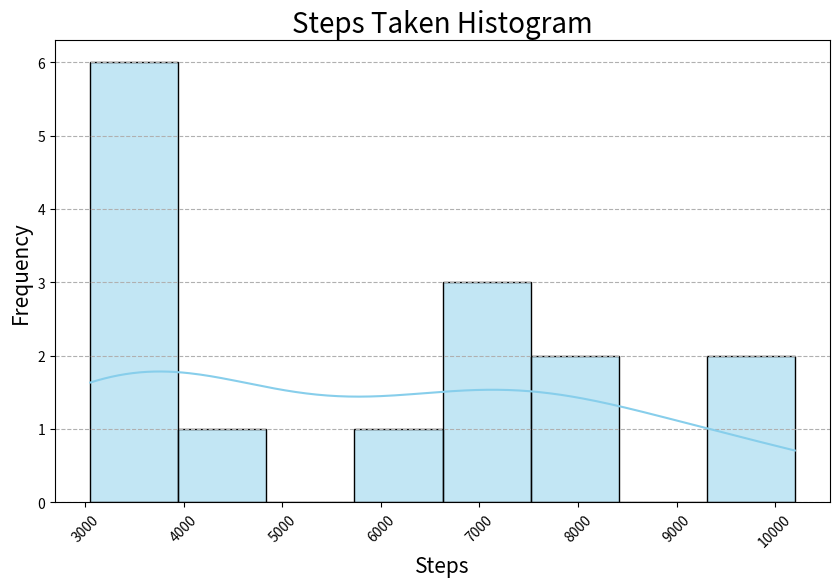

This chart was generated by the following Python code:

import pandas as pd
import seaborn as sns
import matplotlib.pyplot as plt

# Your data as a list of dictionaries
data = [{'Day': 'Monday', 'Steps': 3450}, {'Day': 'Tuesday', 'Steps': 7100}, {'Day': 'Wednesday', 'Steps': 6800},
        {'Day': 'Thursday', 'Steps': 3700}, {'Day': 'Friday', 'Steps': 4030}, {'Day': 'Saturday', 'Steps': 7960},
        {'Day': 'Sunday', 'Steps': 10200}, {'Day': 'Monday', 'Steps': 3210}, {'Day': 'Tuesday', 'Steps': 6890},
        {'Day': 'Wednesday', 'Steps': 6580}, {'Day': 'Thursday', 'Steps': 3500}, {'Day': 'Friday', 'Steps': 3880},
        {'Day': 'Saturday', 'Steps': 8100}, {'Day': 'Sunday', 'Steps': 9700}, {'Day': 'Monday', 'Steps': 3050}]

# Convert the list of dictionaries to a pandas DataFrame
df = pd.DataFrame(data)

# Create the histogram using Seaborn
plt.figure(figsize=(10, 6))  # Set the figure size
sns.histplot(df['Steps'], kde=True, bins=8, color='skyblue', edgecolor='black')

# Customizing the plot to make it more informative
plt.title('Steps Taken Histogram', fontsize=20)          # Title of the histogram
plt.xlabel('Steps', fontsize=15)                          # X-axis label
plt.ylabel('Frequency', fontsize=15)                      # Y-axis label
plt.xticks(rotation=45)                                   # Rotate x-axis labels
plt.grid(True, which='both', axis='y', linestyle='--')    # Add gridlines

# Show the plot
plt.show()